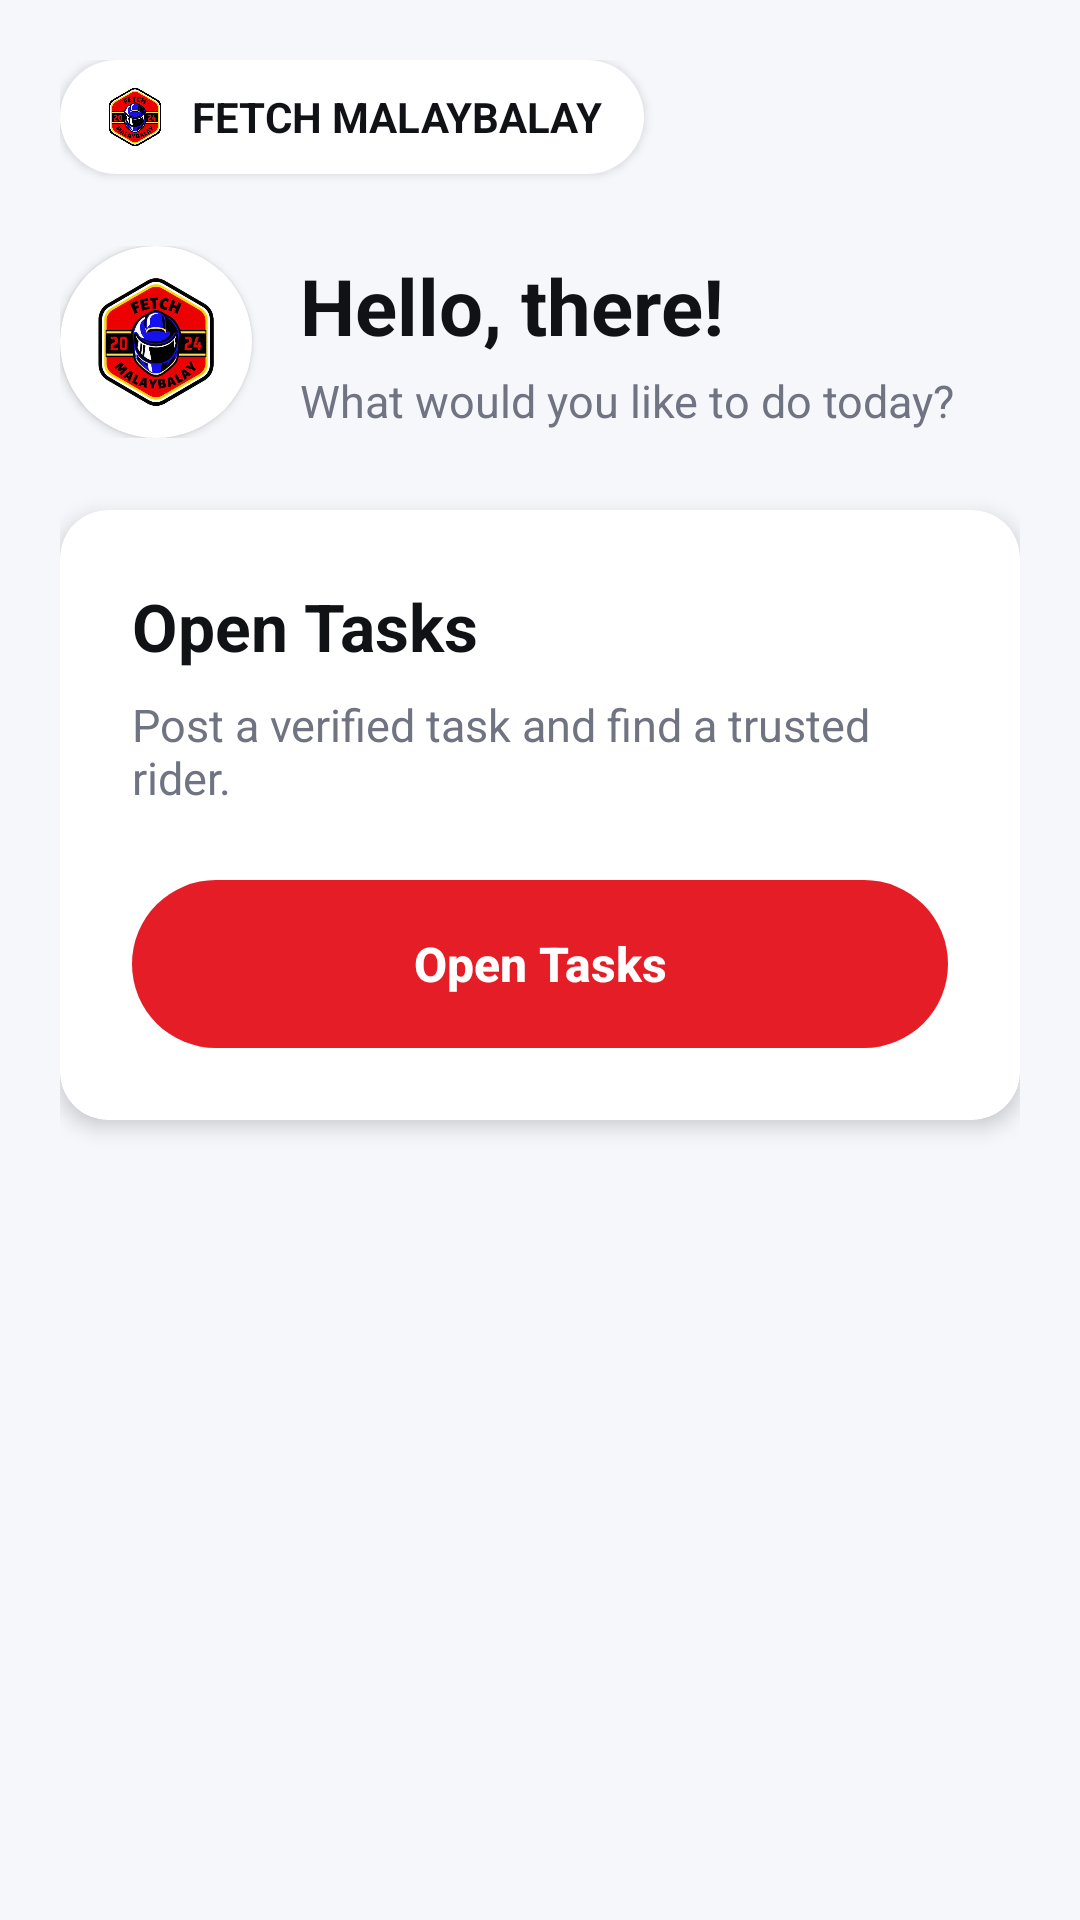

This screen was rendered from an Android layout file. Write that file and the resources it references.
<!-- AndroidManifest.xml: application theme Theme.Fetch -->
<!-- res/layout/fragment_home.xml -->
<?xml version="1.0" encoding="utf-8"?>
<ScrollView xmlns:android="http://schemas.android.com/apk/res/android"
    xmlns:app="http://schemas.android.com/apk/res-auto"
    android:layout_width="match_parent"
    android:layout_height="match_parent"
    android:background="@color/bg_gray"
    android:fillViewport="true">

    <LinearLayout
        android:layout_width="match_parent"
        android:layout_height="wrap_content"
        android:orientation="vertical"
        android:padding="20dp">

        
        <LinearLayout
            android:layout_width="wrap_content"
            android:layout_height="wrap_content"
            android:orientation="horizontal"
            android:gravity="center_vertical"
            android:background="@drawable/bg_bottom_nav"
            android:paddingHorizontal="14dp"
            android:paddingVertical="8dp"
            android:elevation="2dp"
            android:layout_marginBottom="24dp">

            <ImageView
                android:layout_width="22dp"
                android:layout_height="22dp"
                android:src="@drawable/fetch_logo"
                android:contentDescription="@string/app_name" />

            <TextView
                android:layout_width="wrap_content"
                android:layout_height="wrap_content"
                android:text="@string/home_brand_label"
                android:textStyle="bold"
                android:textColor="@color/brand_ink"
                android:textSize="14sp"
                android:paddingStart="8dp" />
        </LinearLayout>

        
        <LinearLayout
            android:layout_width="match_parent"
            android:layout_height="wrap_content"
            android:orientation="horizontal"
            android:gravity="center_vertical"
            android:layout_marginBottom="24dp">

            <androidx.cardview.widget.CardView
                android:layout_width="64dp"
                android:layout_height="64dp"
                app:cardCornerRadius="32dp"
                app:cardElevation="2dp"
                app:cardBackgroundColor="@color/white">
                <ImageView
                    android:id="@+id/ivHomeAvatar"
                    android:layout_width="match_parent"
                    android:layout_height="match_parent"
                    android:scaleType="centerCrop"
                    android:contentDescription="@string/profile_title"
                    android:src="@drawable/fetch_logo"
                    android:padding="8dp"/>
            </androidx.cardview.widget.CardView>

            <LinearLayout
                android:layout_width="0dp"
                android:layout_height="wrap_content"
                android:layout_weight="1"
                android:orientation="vertical"
                android:paddingStart="16dp">

                <TextView
                    android:id="@+id/tvHomeName"
                    android:layout_width="wrap_content"
                    android:layout_height="wrap_content"
                    android:text="@string/home_hello"
                    android:textColor="@color/brand_ink"
                    android:textSize="26sp"
                    android:textStyle="bold" />

                <TextView
                    android:id="@+id/tvHomeSubtitle"
                    android:layout_width="wrap_content"
                    android:layout_height="wrap_content"
                    android:text="@string/home_subtitle"
                    android:textColor="@color/text_grey"
                    android:textSize="15sp"
                    android:layout_marginTop="4dp" />
            </LinearLayout>
        </LinearLayout>

        
        <androidx.cardview.widget.CardView
            android:layout_width="match_parent"
            android:layout_height="wrap_content"
            app:cardBackgroundColor="@color/white"
            app:cardCornerRadius="16dp"
            app:cardElevation="4dp"
            android:layout_marginBottom="20dp">

            <LinearLayout
                android:layout_width="match_parent"
                android:layout_height="wrap_content"
                android:orientation="vertical"
                android:padding="24dp">

                <TextView
                    android:layout_width="wrap_content"
                    android:layout_height="wrap_content"
                    android:text="@string/open_tasks"
                    android:textColor="@color/brand_ink"
                    android:textStyle="bold"
                    android:textSize="22sp" />

                <TextView
                    android:id="@+id/tvHomePrimaryHint"
                    android:layout_width="match_parent"
                    android:layout_height="wrap_content"
                    android:text="@string/home_primary_hint_customer"
                    android:textColor="@color/text_grey"
                    android:textSize="15sp"
                    android:layout_marginTop="8dp"
                    android:layout_marginBottom="24dp" />

                <Button
                    android:id="@+id/btnPrimaryAction"
                    android:layout_width="match_parent"
                    android:layout_height="56dp"
                    android:text="@string/open_tasks"
                    android:textAllCaps="false"
                    android:textStyle="bold"
                    android:textSize="16sp"
                    android:background="@drawable/bg_button_primary"
                    app:backgroundTint="@null"
                    android:textColor="@color/white"
                    android:enabled="false" />
            </LinearLayout>
        </androidx.cardview.widget.CardView>

        
        <View
            android:layout_width="match_parent"
            android:layout_height="100dp" />

    </LinearLayout>
</ScrollView>
<!-- resources referenced by this layout -->
<resources>
  <color name="bg_gray">#F6F7FB</color>
  <color name="brand_ink">#111216</color>
  <color name="text_grey">#6F7382</color>
  <color name="white">#FFFFFFFF</color>
  <!-- drawable bg_bottom_nav (drawable) -->
  <?xml version="1.0" encoding="utf-8"?>
  <shape xmlns:android="http://schemas.android.com/apk/res/android">
      <solid android:color="@color/white" />
      <corners android:radius="100dp" />
      <padding android:bottom="4dp" android:top="4dp" />
  </shape>
  <!-- drawable bg_button_primary (drawable) -->
  <?xml version="1.0" encoding="utf-8"?>
  <shape xmlns:android="http://schemas.android.com/apk/res/android">
      <solid android:color="@color/brand_red" />
      <corners android:radius="100dp" />
  </shape>
  <!-- drawable fetch_logo: jpg bitmap (drawable, 34256 bytes) -->
  <string name="app_name">Fetch</string>
  <string name="home_brand_label">FETCH MALAYBALAY</string>
  <string name="home_hello">Hello, there!</string>
  <string name="home_primary_hint_customer">Post a verified task and find a trusted rider.</string>
  <string name="home_subtitle">What would you like to do today?</string>
  <string name="open_tasks">Open Tasks</string>
  <string name="profile_title">Profile</string>
  <style name="Theme.Fetch" parent="Base.Theme.Fetch" />
  <color name="brand_red">#E51D27</color>
  <style name="Base.Theme.Fetch" parent="Theme.Material3.DayNight.NoActionBar">
          <item name="colorPrimary">@color/brand_red</item>
          <item name="colorOnPrimary">@color/white</item>
          <item name="colorPrimaryContainer">@color/brand_yellow</item>
          <item name="colorOnPrimaryContainer">@color/brand_ink</item>
          <item name="colorSecondary">@color/brand_blue</item>
          <item name="colorOnSecondary">@color/white</item>
          <item name="colorSurface">@color/bg_gray</item>
          <item name="colorOnSurface">@color/black</item>
          <item name="colorOutline">@color/divider_color</item>
          <item name="android:windowBackground">@color/bg_gray</item>
          <item name="android:statusBarColor">@color/bg_gray</item>
          <item name="android:navigationBarColor">@color/white</item>
          <item name="android:windowLightStatusBar">true</item>
          <item name="android:windowLightNavigationBar">true</item>
      </style>
  <color name="brand_yellow">#F8C400</color>
  <color name="brand_blue">#2C43F6</color>
  <color name="black">#191B22</color>
  <color name="divider_color">#E8EAF1</color>
</resources>
